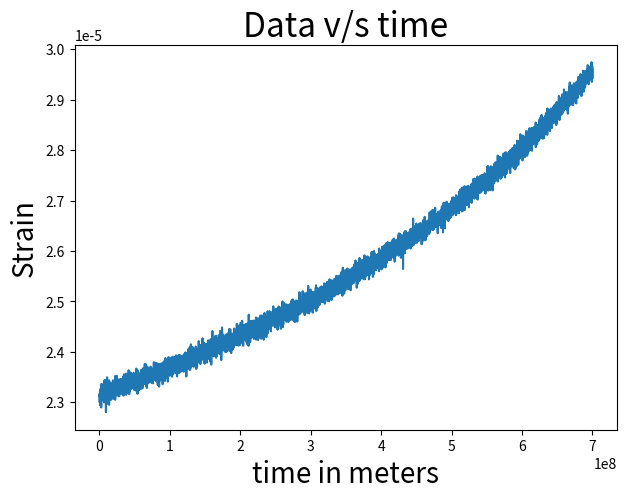

Recreate this plot in Python. (Note: this script raises an exception after producing the figure.)
#!/usr/bin/env python3
# -*- coding: utf-8 -*-
"""
Created on Wed Dec  2 15:58:01 2020

@author: aj3008
"""

#!/usr/bin/env python3
# -*- coding: utf-8 -*-
"""
Created on Mon Nov 30 13:56:39 2020

@author: aj3008
"""

#------------------------------------importing libraries--------------------------------------------------
import numpy as np
import matplotlib.pyplot as plt
import sympy as sp    # np.exp doesn't save smaller values but sp.exp does




# This code is divided into two parts 1) Data generation 2) Parameter estimation 

#----------------------------------------Generating DATA----------------------------------------------------
#time, mass needs to be in meters
cc=7.424*10**(-28)     # unit is m/kg. Converts mass into distance

msun=2*10**30*cc # unit is meters


#parameters of the binary system
m1=30*msun       #mass of blackhole 1
m2=35*msun       #mass of blackhole 2

r=100*10**6 #meters  distance at which we are detecting, can be anything
Ri=1000*10**3 #meters initial orbital separation 


M=m1+m2 
u=m1*m2/M


dt=100000 #meters (time step)
h=[]     #saves the strain values
R=[]     #saves the corresponding separation values
t=[]     #saves the time
ti=0
i=0     
while i<=7000:     #7000 to keep the data well within the inspiral phase. Calculated from a paper.
    print(Ri)
    noise=np.random.normal(0,1*10**(-7))
    hi=u*M/(r*Ri)+noise  #strain
    h.append(hi)
    R.append(Ri)
    Ri=Ri-dt*(u*M**2)/Ri**3    #using forward difference method
    t.append(ti)
    ti=ti+dt
    i=i+1
plt.title("Data v/s time",fontsize=24)
plt.xlabel("time in meters",fontsize=20)
plt.ylabel("Strain",fontsize=20)
plt.plot(t,h)

# save as a pdf
fig = plt.gcf()
fig.set_size_inches(7,5)
fig.savefig('Images/data.pdf', dpi=100, bbox_inches='tight', pad_inches=1.)

















#%%
#----------------------------------------Parameter estimation------------------------------------------------    
#Defining the likelihood function
def Like(data,mod):
    '''
    

    Parameters
    ----------
    data : strain data.
    mod : strain values from model.

    Returns
    -------
    Likelihood of the model with given parameters.

    '''
    h=mod[0]
    R=mod[1]
    sum=0
    for i in range(len(data)):
        sum=sum-0.5*(data[i]-h[i])**2
    return(sum+np.log(1/(np.sqrt(2*3.14))))

#Definging the model
def model(y):
    '''
    

    Parameters
    ----------
    y :array of parameters: [m1, m2]

    Returns
    -------
    returns an array: [strain, orbital separation values]

    '''
    cc=7.424*10**(-28)     #(m/kg)convert mass into distance

    msun=2*10**30*cc #meters
    
    m1=y[0]*msun #mass of blackhole 1 
    m2=y[1]*msun #mass of blackhole 2
    
    r=100*10**6 #meters  distance at which we are detecting, can be anything
    Ri=1000*10**3 #meters initial orbital separation
    
    
    M=m1+m2
    u=m1*m2/M
    
    
    dt=100000 #time step
    h=[] #strain values
    i=0
    while i<=7000:
        noise=np.random.normal(0,abs(y[2]))
        hi=u*M/(r*Ri)+noise #strain
        h.append(hi)
        R.append(Ri)
        Ri=Ri-dt*(u*M**2)/Ri**3  #orbital separation  #forward difference method
        i=i+1
    return(h,R)
    
    

#-----------------------------------------------MCMC----------------------------------------------------------
i=0
iterations=1000 
xt=[40,40,2*10**(-7)]      #best initial guess
distd=[]                   #to store the parameters
y=[40,40,2*10**(-7)]       #defined twice, to store the changed values
while i<iterations:     
    print(i)      #keep track of iterations
    #based on the algorithm we studied in class
    y[0]=abs(np.random.normal(xt[0],0.5))
    num=Like(h,model(y))
    den=Like(h,model(xt))
    r=sp.exp(num-den)
    if r>=1:
        xt[0]=y[0]
    else:
        u=np.random.uniform(0,1)
        if u<=r:
            xt[0]=y[0]
            
        else:
            xt[0]=xt[0]
    y[1]=abs(np.random.normal(xt[1],0.5))
    num=Like(h,model(y))
    den=Like(h,model(xt))
    r=sp.exp(num-den)
    if r>=1:
        xt[1]=y[1]
    else:
        u=np.random.uniform(0,1)
        if u<=r:
            xt[1]=y[1]
            
        else:
            xt[1]=xt[1]
    # uncomment the next lines to make the MCMC look for sigma values
    # y[2]=abs(np.random.normal(xt[2],10**(-7)))
    # num=Like(h,model(y))
    # den=Like(h,model(xt))
    # r=sp.exp(num-den)
    # if r>=1:
    #     xt[2]=y[2]
    # else:
    #     u=np.random.uniform(0,1)
    #     if u<=r:
    #         xt[2]=y[2]
            
    #     else:
    #         xt[2]=xt[2]
    i=i+1
    xt=list(xt)
    distd.append(xt)

print("done")

#calculating probability for each parameter value
prob=[] #saves probability values
sum=0
for i in range(len(distd)):
    print(i)
    a=sp.exp(Like(h,model(distd[i])))
    sum=sum+a     #sum of all probabilities, for normalising
    prob.append(a)
prob=[prob[i]/sum for i in range(len(prob))]    #normalising  
ind=prob.index(max(prob))                       #finding max probability
print("the value of parameters is",distd[ind])

#plotting


mass1=distd[ind][0]
mass2=distd[ind][1]
sigma=distd[ind][2]
distd=np.array(distd)
x=distd[:,0]
y=distd[:,1]
plt.title("Sampling through parameter space",fontsize=20)
plt.xlabel(r"$m_1$",fontsize=20)
plt.ylabel(r"$m_2$",fontsize=20)
plt.axvline(x=mass1)   #most probable values 
plt.axhline(y=mass2)
plt.scatter(x, y,color="red")

# save as a pdf
fig = plt.gcf()
fig.set_size_inches(7,5)
fig.savefig('Images/corner.pdf', dpi=100, bbox_inches='tight', pad_inches=1.)


plt.show()
